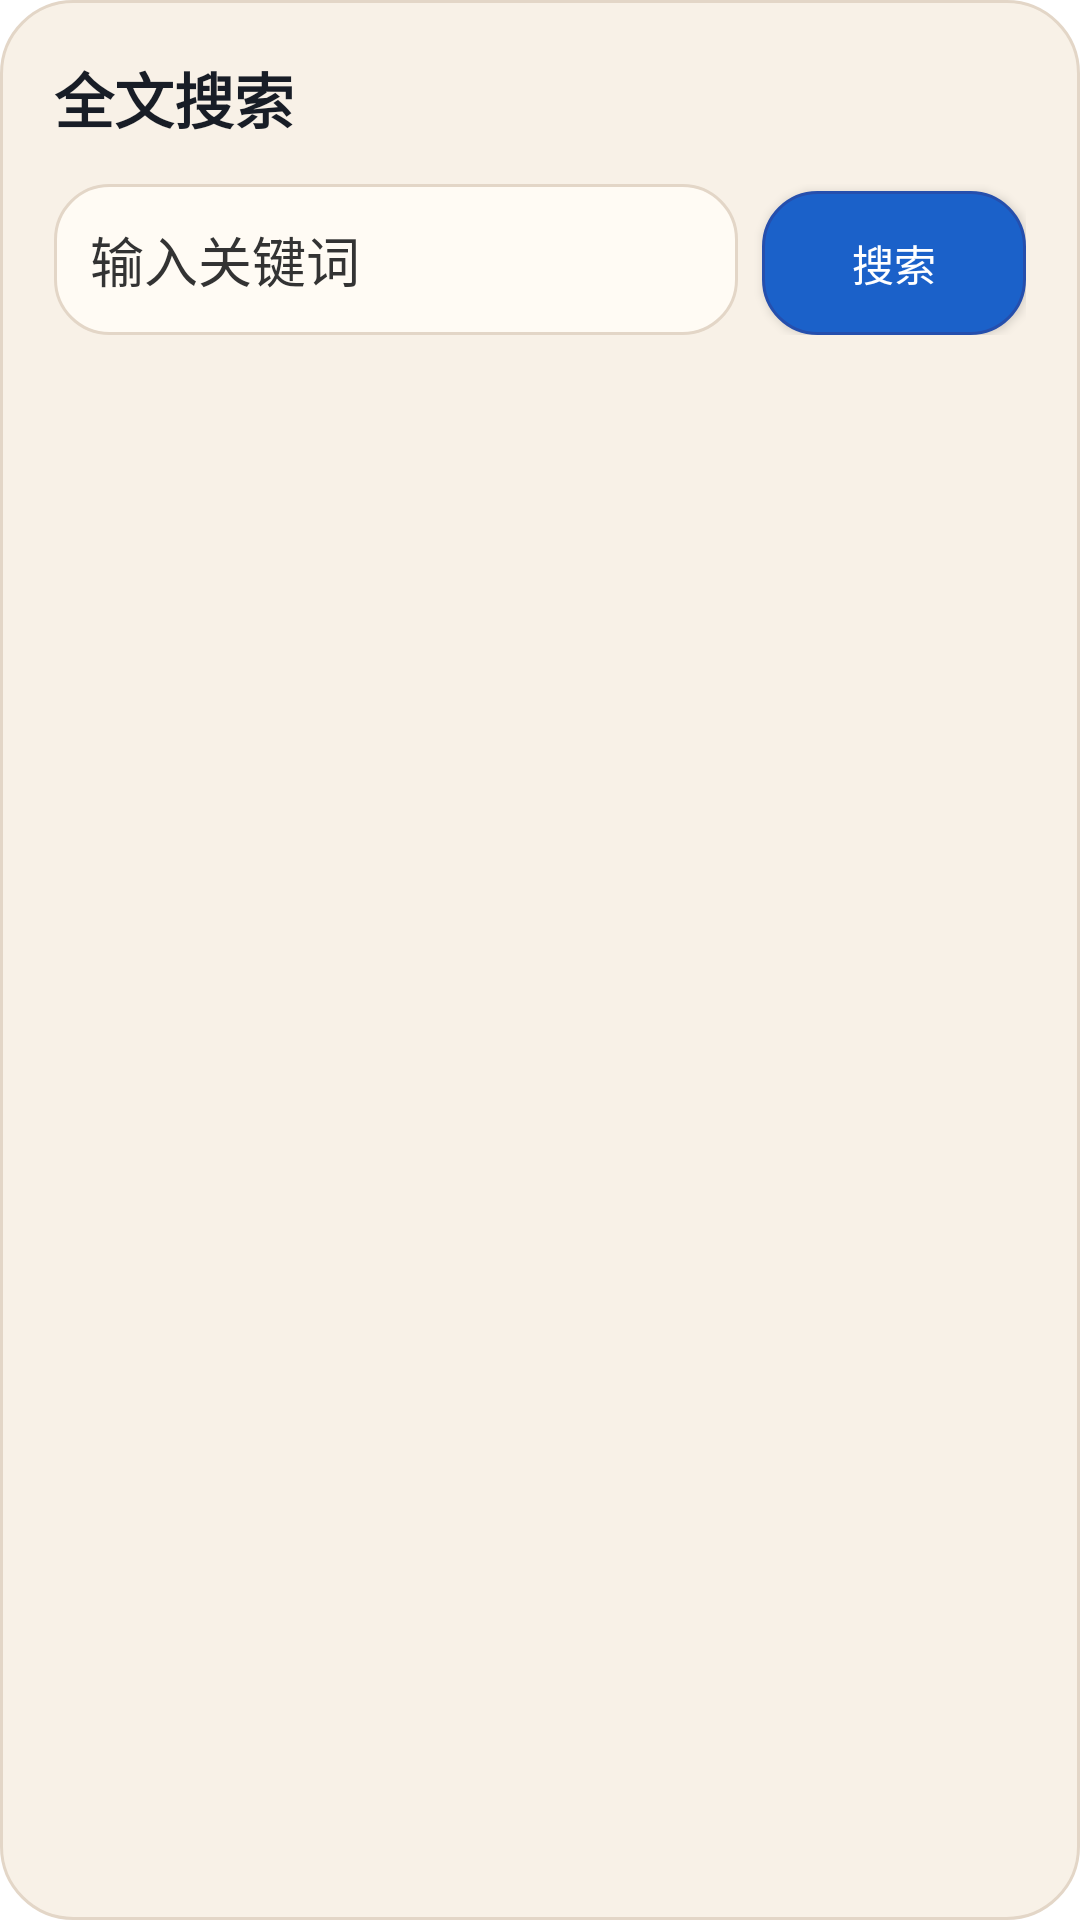

The Android layout XML behind this screen, and the referenced resources:
<!-- AndroidManifest.xml: application theme PacilReadTheme -->
<!-- res/layout/dialog_search.xml -->
<?xml version="1.0" encoding="utf-8"?>
<LinearLayout xmlns:android="http://schemas.android.com/apk/res/android"
    android:layout_width="match_parent"
    android:layout_height="wrap_content"
    android:background="@drawable/bg_dialog"
    android:orientation="vertical"
    android:padding="18dp">

    <TextView
        android:layout_width="wrap_content"
        android:layout_height="wrap_content"
        android:text="全文搜索"
        android:textColor="?attr/themeColorOnSurface"
        android:textSize="20sp"
        android:textStyle="bold" />

    <LinearLayout
        android:layout_width="match_parent"
        android:layout_height="wrap_content"
        android:layout_marginTop="14dp"
        android:orientation="horizontal">

        <EditText
            android:id="@+id/search_query_input"
            android:layout_width="0dp"
            android:layout_height="wrap_content"
            android:layout_marginEnd="8dp"
            android:layout_weight="1"
            android:background="@drawable/bg_input"
            android:hint="输入关键词"
            android:padding="12dp"
            android:textColor="?attr/themeColorOnSurface"
            android:textColorHint="?attr/themeColorOnSurfaceMuted" />

        <Button
            android:id="@+id/search_button_go"
            android:layout_width="wrap_content"
            android:layout_height="wrap_content"
            android:background="@drawable/bg_primary_button"
            android:text="搜索"
            android:textColor="@android:color/white" />
    </LinearLayout>

    <TextView
        android:id="@+id/search_result_count"
        android:layout_width="wrap_content"
        android:layout_height="wrap_content"
        android:layout_marginTop="12dp"
        android:textColor="?attr/themeColorOnSurfaceMuted" />

    <FrameLayout
        android:id="@+id/search_result_body"
        android:layout_width="match_parent"
        android:layout_height="320dp"
        android:layout_marginTop="10dp">

        <ListView
            android:id="@+id/search_result_list"
            android:layout_width="match_parent"
            android:layout_height="match_parent"
            android:layout_marginEnd="72dp"
            android:clipToPadding="false"
            android:divider="?attr/themeColorDivider"
            android:dividerHeight="1dp"
            android:fastScrollEnabled="false"
            android:overScrollMode="never"
            android:paddingTop="2dp"
            android:paddingBottom="2dp"
            android:scrollbars="none" />

        <TextView
            android:id="@+id/search_scrubber_preview"
            android:layout_width="wrap_content"
            android:layout_height="wrap_content"
            android:layout_gravity="end|top"
            android:layout_marginEnd="64dp"
            android:background="@drawable/bg_toc_scrubber_preview"
            android:elevation="8dp"
            android:maxWidth="220dp"
            android:maxLines="3"
            android:paddingLeft="14dp"
            android:paddingTop="10dp"
            android:paddingRight="14dp"
            android:paddingBottom="10dp"
            android:textColor="?attr/themeColorOnSurface"
            android:textSize="13sp"
            android:visibility="invisible" />

        <FrameLayout
            android:id="@+id/search_scrubber_host"
            android:layout_width="64dp"
            android:layout_height="match_parent"
            android:layout_gravity="end"
            android:visibility="invisible">

            <View
                android:id="@+id/search_scrubber_track"
                android:layout_width="10dp"
                android:layout_height="match_parent"
                android:layout_gravity="center_horizontal"
                android:layout_marginTop="16dp"
                android:layout_marginBottom="16dp"
                android:background="@drawable/bg_toc_scrubber_track" />

            <View
                android:id="@+id/search_scrubber_thumb"
                android:layout_width="28dp"
                android:layout_height="48dp"
                android:layout_gravity="center_horizontal|top"
                android:layout_marginTop="16dp"
                android:background="@drawable/bg_toc_scrubber_thumb"
                android:elevation="6dp" />
        </FrameLayout>
    </FrameLayout>
</LinearLayout>
<!-- resources referenced by this layout -->
<resources>
  <!-- drawable bg_dialog (drawable) -->
  <?xml version="1.0" encoding="utf-8"?>
  <shape xmlns:android="http://schemas.android.com/apk/res/android">
      <solid android:color="?attr/themeColorReaderDialogFill" />
      <corners android:radius="?attr/themeRadiusReaderPanel" />
      <stroke
          android:width="1dp"
          android:color="?attr/themeColorReaderDialogStroke" />
  </shape>
  <!-- drawable bg_input (drawable) -->
  <?xml version="1.0" encoding="utf-8"?>
  <shape xmlns:android="http://schemas.android.com/apk/res/android">
      <gradient
          android:angle="270"
          android:startColor="?attr/themeColorReaderInputFillStart"
          android:endColor="?attr/themeColorReaderInputFillEnd" />
      <corners android:radius="?attr/themeRadiusReaderButton" />
      <stroke
          android:width="1dp"
          android:color="?attr/themeColorReaderInputStroke" />
  </shape>
  <!-- drawable bg_primary_button (drawable) -->
  <?xml version="1.0" encoding="utf-8"?>
  <shape xmlns:android="http://schemas.android.com/apk/res/android">
      <solid android:color="?attr/themeColorReaderPrimaryButtonFill" />
      <corners android:radius="?attr/themeRadiusReaderButton" />
      <stroke
          android:width="1dp"
          android:color="?attr/themeColorReaderPrimaryButtonStroke" />
  </shape>
  <!-- drawable bg_toc_scrubber_preview (drawable) -->
  <?xml version="1.0" encoding="utf-8"?>
  <shape xmlns:android="http://schemas.android.com/apk/res/android">
      <solid android:color="?attr/themeColorCard" />
      <corners android:radius="18dp" />
      <stroke
          android:width="1dp"
          android:color="?attr/themeColorDivider" />
  </shape>
  <!-- drawable bg_toc_scrubber_thumb (drawable) -->
  <?xml version="1.0" encoding="utf-8"?>
  <shape xmlns:android="http://schemas.android.com/apk/res/android">
      <solid android:color="?attr/themeColorPrimary" />
      <corners android:radius="16dp" />
      <stroke
          android:width="2dp"
          android:color="?attr/themeColorCard" />
  </shape>
  <!-- drawable bg_toc_scrubber_track (drawable) -->
  <?xml version="1.0" encoding="utf-8"?>
  <shape xmlns:android="http://schemas.android.com/apk/res/android">
      <solid android:color="?attr/themeColorSurfaceVariant" />
      <corners android:radius="10dp" />
  </shape>
  <style name="PacilReadTheme" parent="PacilReadTheme.Yunbai" />
  <style name="PacilReadTheme.Base" parent="Theme.MaterialComponents.DayNight.NoActionBar">
          <item name="android:windowBackground">?attr/themeColorAppBackground</item>
          <item name="android:colorBackground">?attr/themeColorAppBackground</item>
          <item name="android:statusBarColor">@android:color/transparent</item>
          <item name="android:navigationBarColor">@android:color/transparent</item>
          <item name="colorPrimary">?attr/themeColorAppPrimary</item>
          <item name="colorPrimaryVariant">?attr/themeColorAppPrimaryVariant</item>
          <item name="colorSecondary">?attr/themeColorAppPrimary</item>
          <item name="colorSurface">?attr/themeColorCard</item>
          <item name="colorOnPrimary">?attr/themeColorAppButtonPrimaryText</item>
          <item name="android:textColorPrimary">?attr/themeColorAppTextPrimary</item>
          <item name="android:textColorSecondary">?attr/themeColorAppTextSecondary</item>
          <item name="materialButtonStyle">@style/AppButtonStyle</item>
      </style>
</resources>
